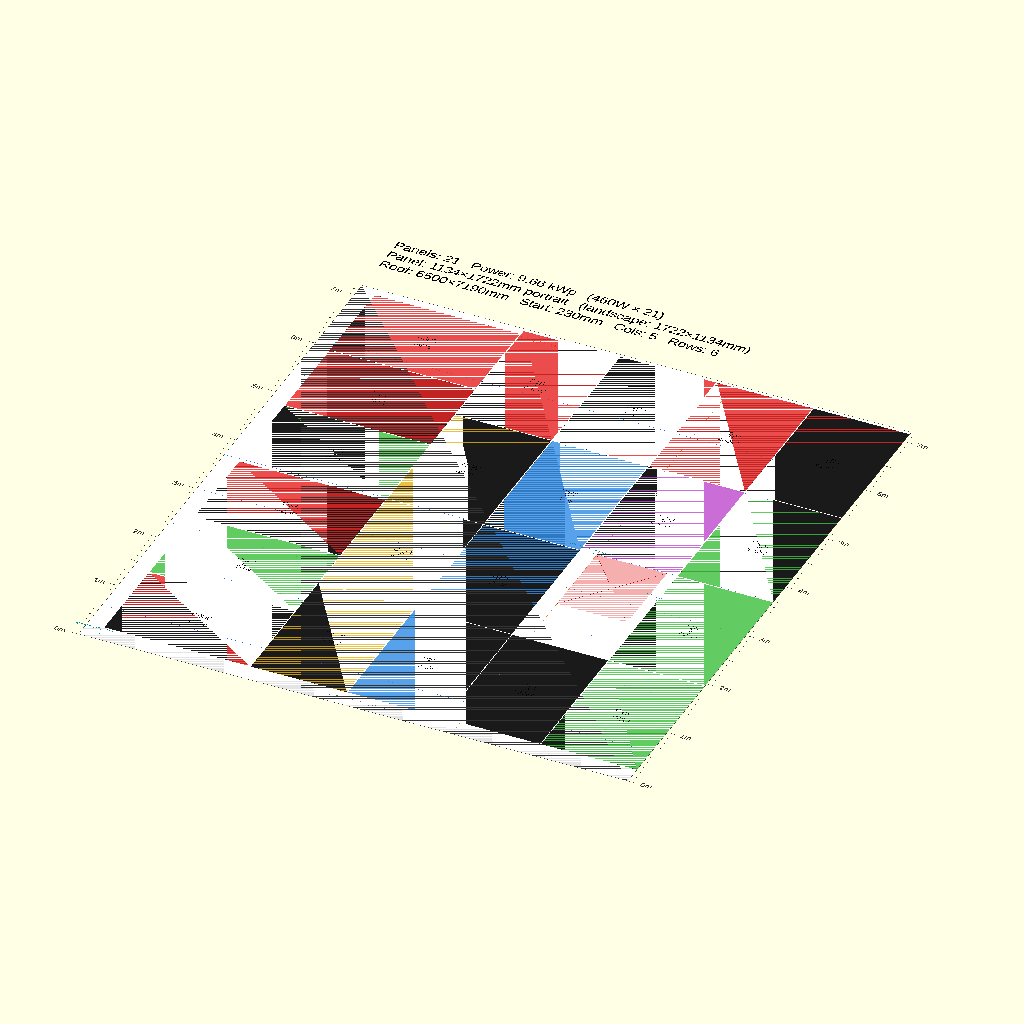
Cell 1: rendered with the file's own defaults.
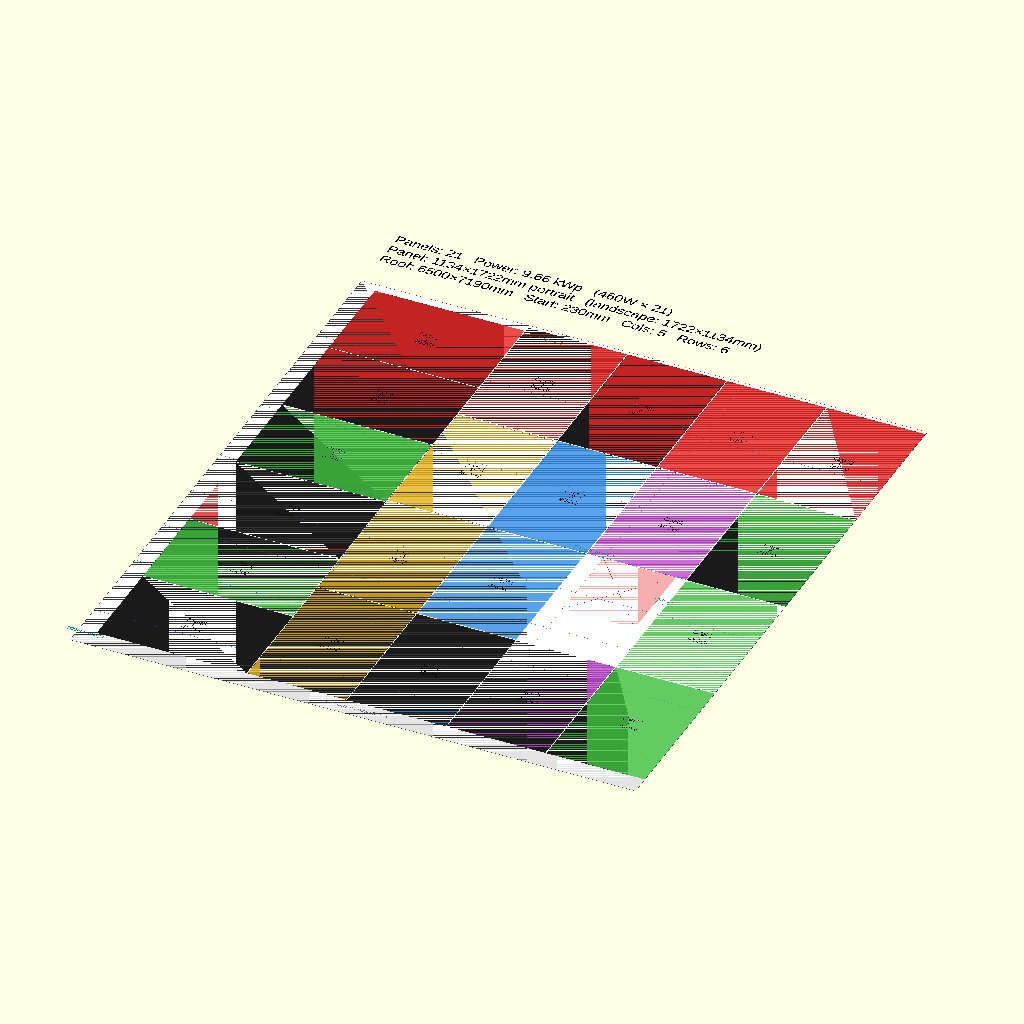
Cell 2: the same model with SHOW_RULERS = false.
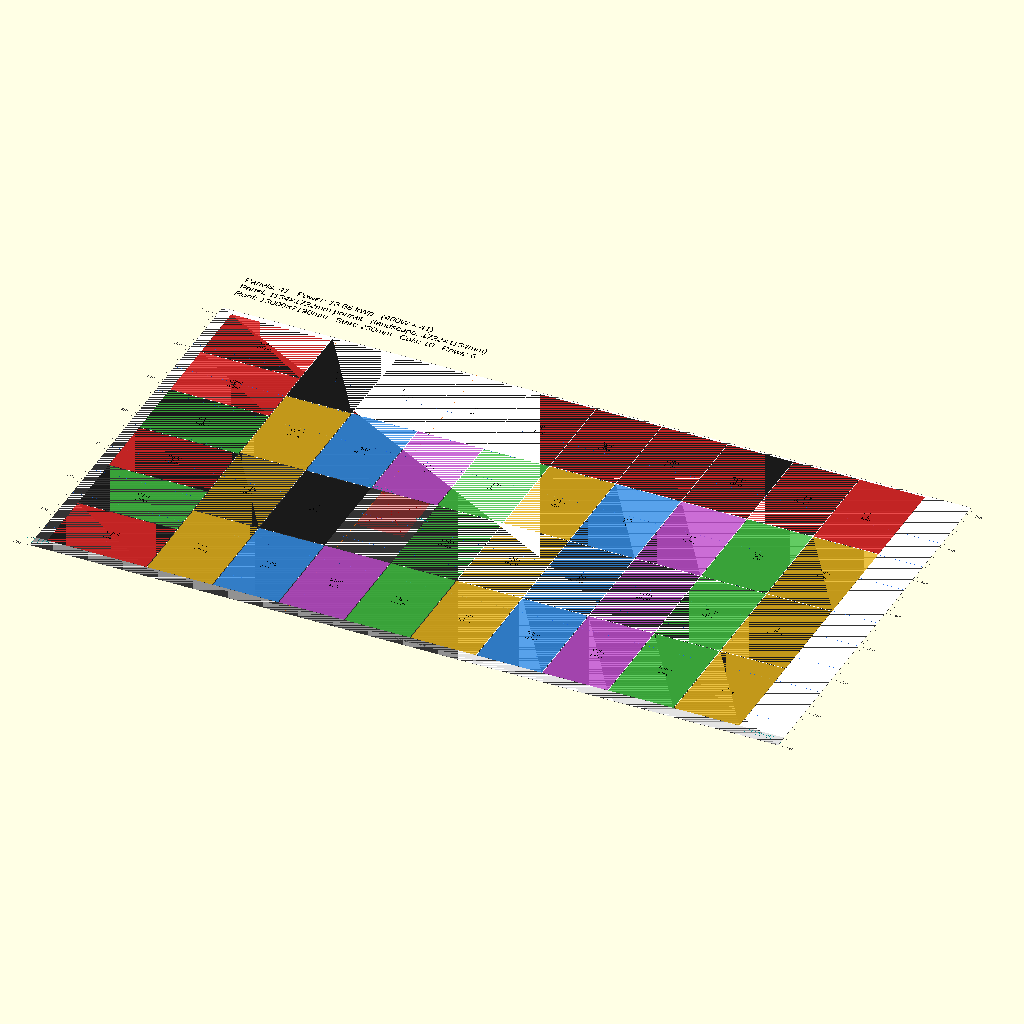
Cell 3: the same model with ROOF_W = 13000.
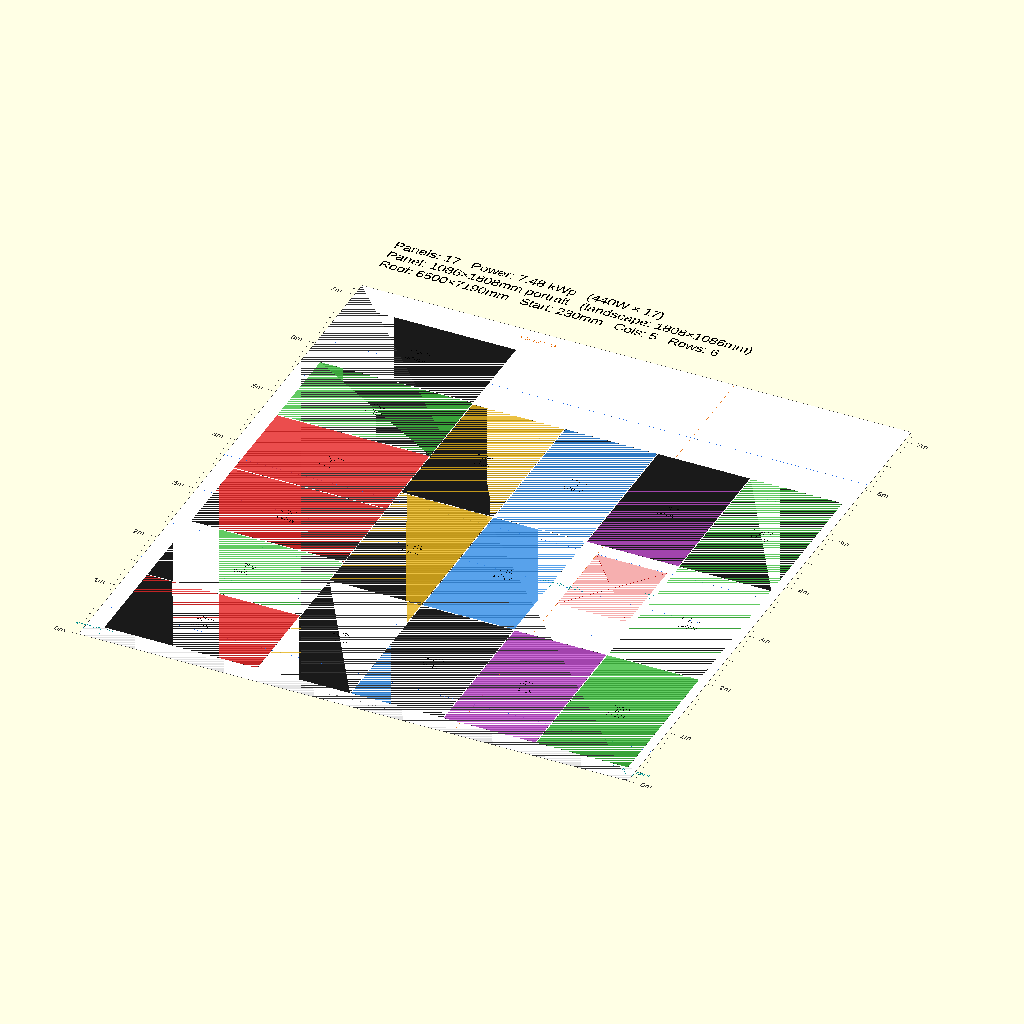
Cell 4 — SEL set to 2, the other parameters unchanged.
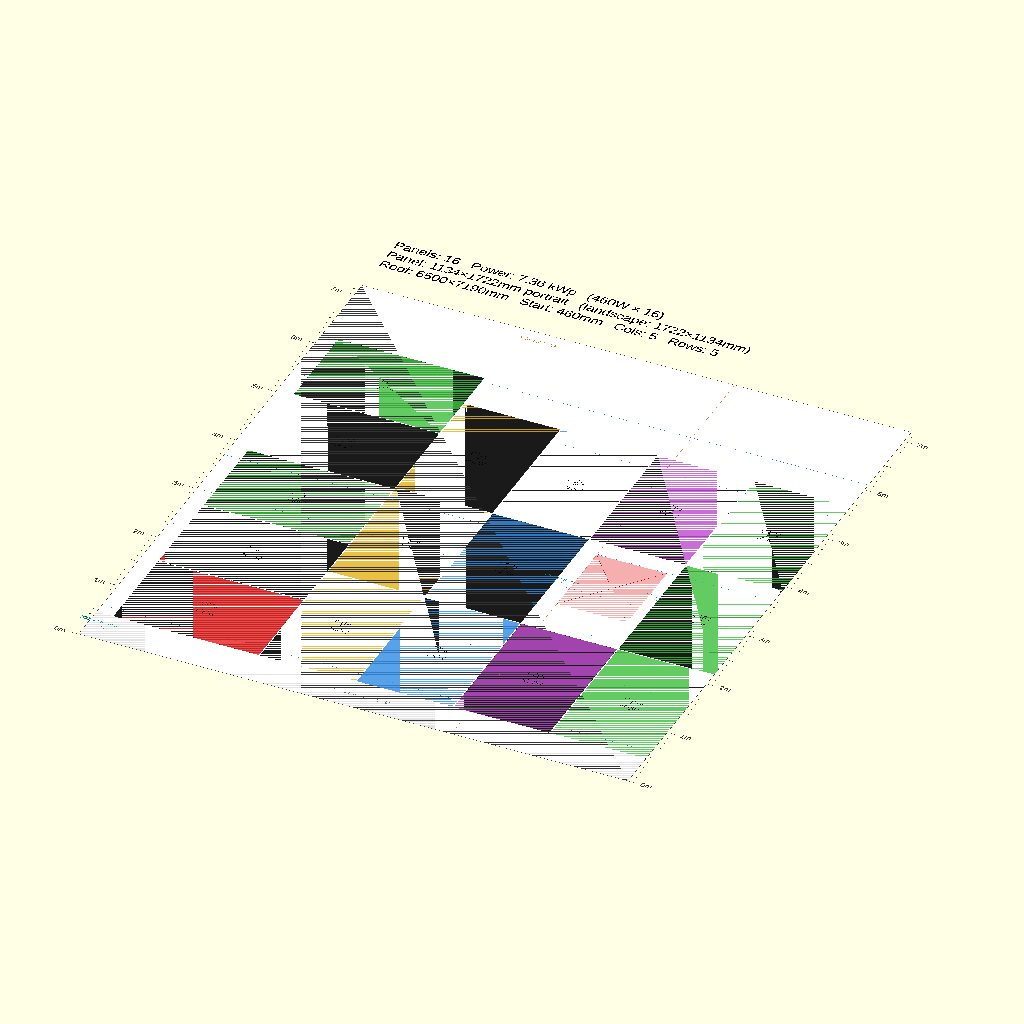
Cell 5: the same model with START_Y = 460.
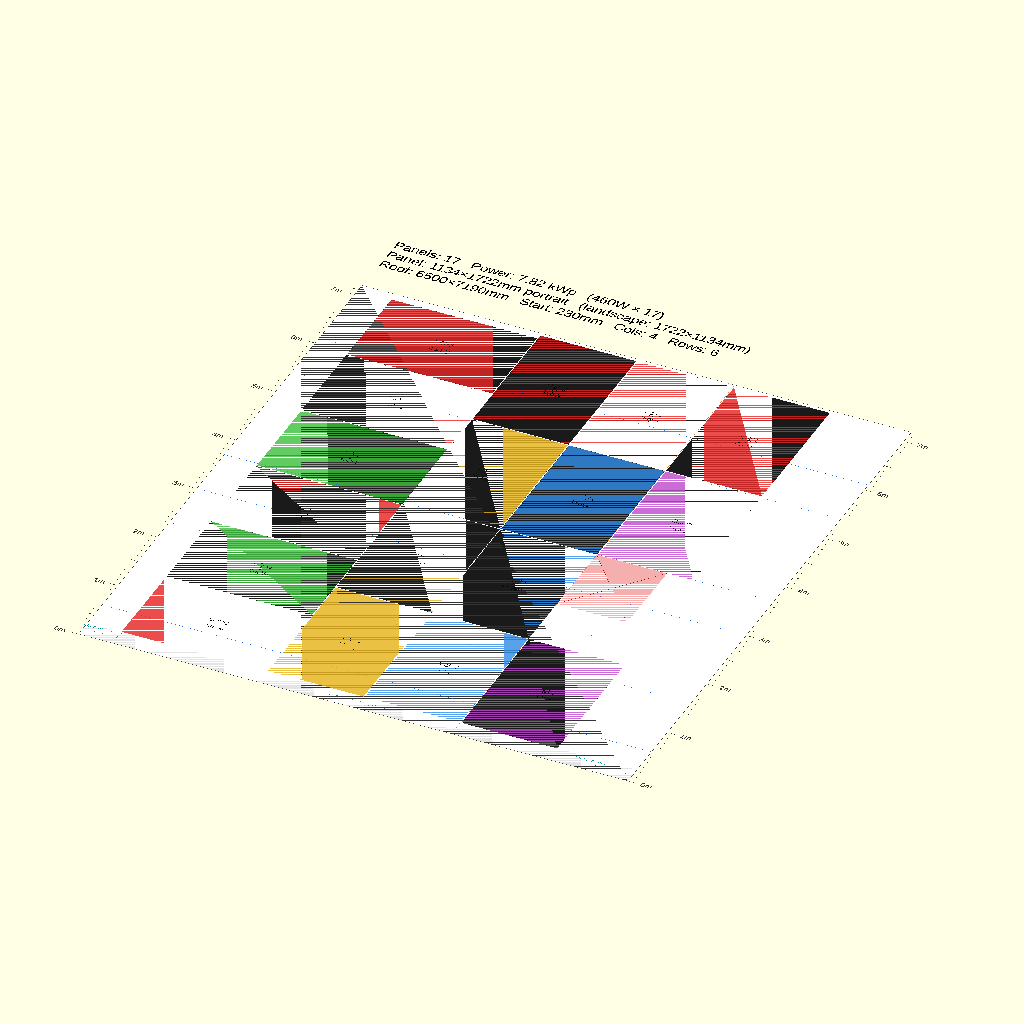
Cell 6: the same model with X_OFFSET = 400.
The same orthographic view direction (rotation 55°, 0°, 25°; colour scheme Cornfield) for every cell, with the view re-fitted per cell, so scale and position can differ between cells.
OpenSCAD source file configs/west_1134x1722_L1P4_21pcs.scad:
// WEST SIDE — 6500mm wide with Velux window
// 1134×1722mm ~460W, X_OFFSET=200, START_Y=230
// Col 0 landscape + cols 1-4 portrait, shifted 200mm right
// Window blocks only 1 panel (col 3 R1)
// Total: 6L + 4×4P − 1 = 21 panels × 460W = 9.66 kWp
//
// Run:
//   openscad -o west_1134x1722_L1P4_21pcs.png --imgsize=2800,3700 \
//            --camera=0,0,0,0,0,0,1 --projection=ortho --viewall --autocenter \
//            configs/west_1134x1722_L1P4_21pcs.scad

include <../solar_layout.scad>

ROOF_W              = 6500;
SEL                 = 1;
START_Y             = 230;
X_OFFSET            = 200;
COLUMN_ORIENTATIONS = [1, 0];
OBSTACLES           = [[4410, 2680, 830, 1010]];
SAFE_ZONE_X         = 4410;
SHOW_RULERS         = true;
Parameter table extracted from the source (name, type, default, range or options):
ROOF_W: number, default 6500
SEL: number, default 1
START_Y: number, default 230
X_OFFSET: number, default 200
COLUMN_ORIENTATIONS: vector, default [1, 0]
SAFE_ZONE_X: number, default 4410
SHOW_RULERS: bool, default true
